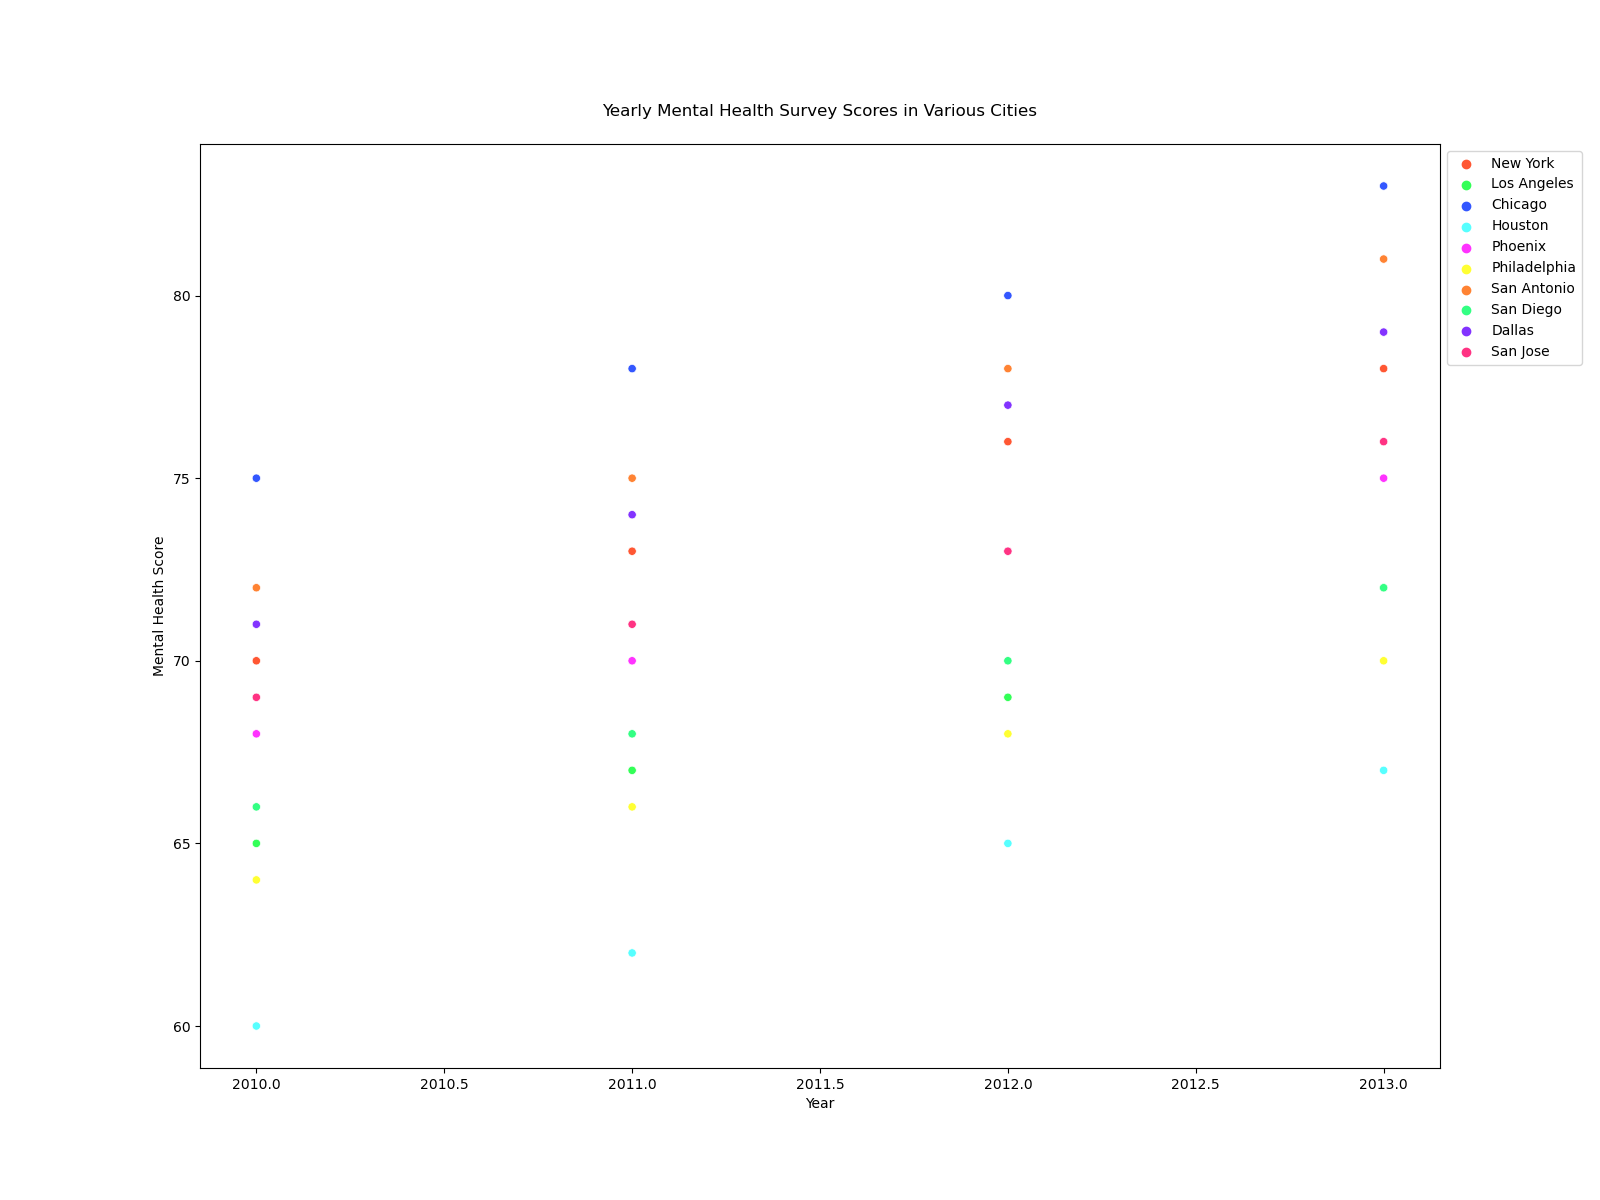

The data file committed next to this chart (first rows):
City, Year, Mental_Health_Score
New York, 2010, 70
Los Angeles, 2010, 65
Chicago, 2010, 75
Houston, 2010, 60
Phoenix, 2010, 68
Philadelphia, 2010, 64
San Antonio, 2010, 72
San Diego, 2010, 66
Dallas, 2010, 71
San Jose, 2010, 69
New York, 2011, 73
Los Angeles, 2011, 67
Chicago, 2011, 78
Houston, 2011, 62
Phoenix, 2011, 70
Philadelphia, 2011, 66
San Antonio, 2011, 75
San Diego, 2011, 68
Dallas, 2011, 74
San Jose, 2011, 71
New York, 2012, 76
Los Angeles, 2012, 69
Chicago, 2012, 80
Houston, 2012, 65
Phoenix, 2012, 73
Philadelphia, 2012, 68
San Antonio, 2012, 78
San Diego, 2012, 70
Dallas, 2012, 77
San Jose, 2012, 73
New York, 2013, 78
Los Angeles, 2013, 72
Chicago, 2013, 83
Houston, 2013, 67
Phoenix, 2013, 75
Philadelphia, 2013, 70
San Antonio, 2013, 81
San Diego, 2013, 72
Dallas, 2013, 79
San Jose, 2013, 76
